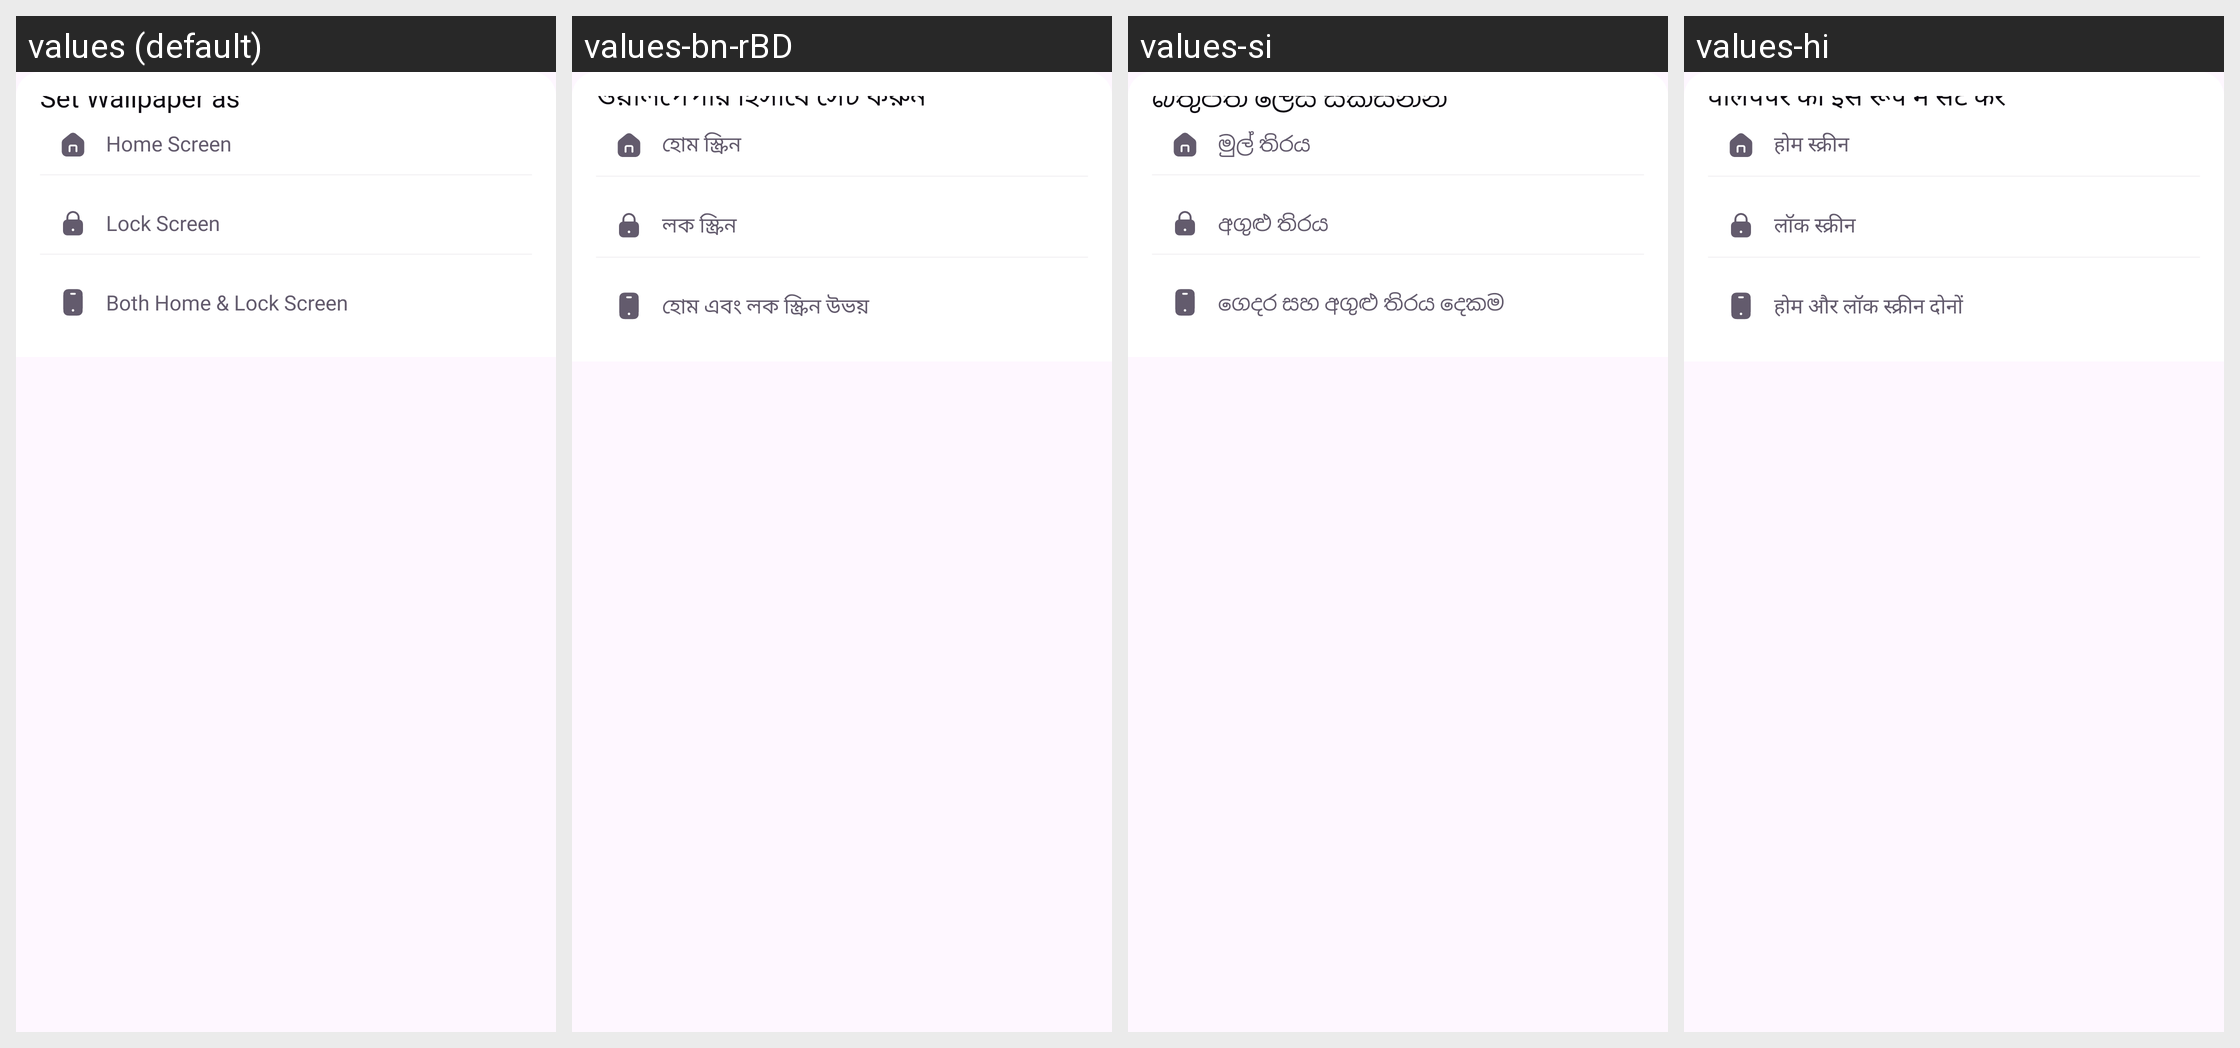

Translations of the strings shown on this Android screen, per locale in the grid:
Android screen res/layout/bottom_dialog_set_wallpaper.xml rendered under 4 locales, left to right: values (default), values-bn-rBD, values-si, values-hi. Device: Nexus 5 (rendered at 1080×1920; each locale shown at half size, 540×960, under a caption strip naming it); theme Theme.ThemeWallpaper.
Other locales in the repository, not shown: values-af, values-am, values-ar, values-az, values-be, values-bn, values-ca, values-ceb, values-cs, values-da, values-de, values-el, values-es, values-es-rES, values-es-rUS, values-et, values-fa, values-fi, values-fr, values-fr-rCA, values-ga, values-gl, values-gu, values-ha, values-hr, values-hu, values-ig, values-in, values-it, values-ja, values-jv, values-kk, values-km, values-kn, values-ko, values-ml, values-mr, values-ms, values-my, values-ne, values-nl, values-no, values-pa, values-pl, values-ps, values-pt, values-pt-rBR, values-ro, values-ru, values-sd, values-sk, values-sl, values-sr, values-su, values-sv, values-ta, values-te, values-tg, values-th, values-tl, values-tr, values-uk, values-ur, values-uz, values-vi, values-yo, values-zh, values-zh-rCN, values-zh-rHK, values-zh-rTW.
Strings drawn on this screen, with the default value and each locale's value (text and hints the layout hard-codes, and strings that could not be matched under every locale, appear in the picture but are not listed):

home_screen
  values: Home Screen
  values-bn-rBD: হোম স্ক্রিন
  values-si: මුල් තිරය
  values-hi: होम स्क्रीन

lock_screen
  values: Lock Screen
  values-bn-rBD: লক স্ক্রিন
  values-si: අගුළු තිරය
  values-hi: लॉक स्क्रीन
